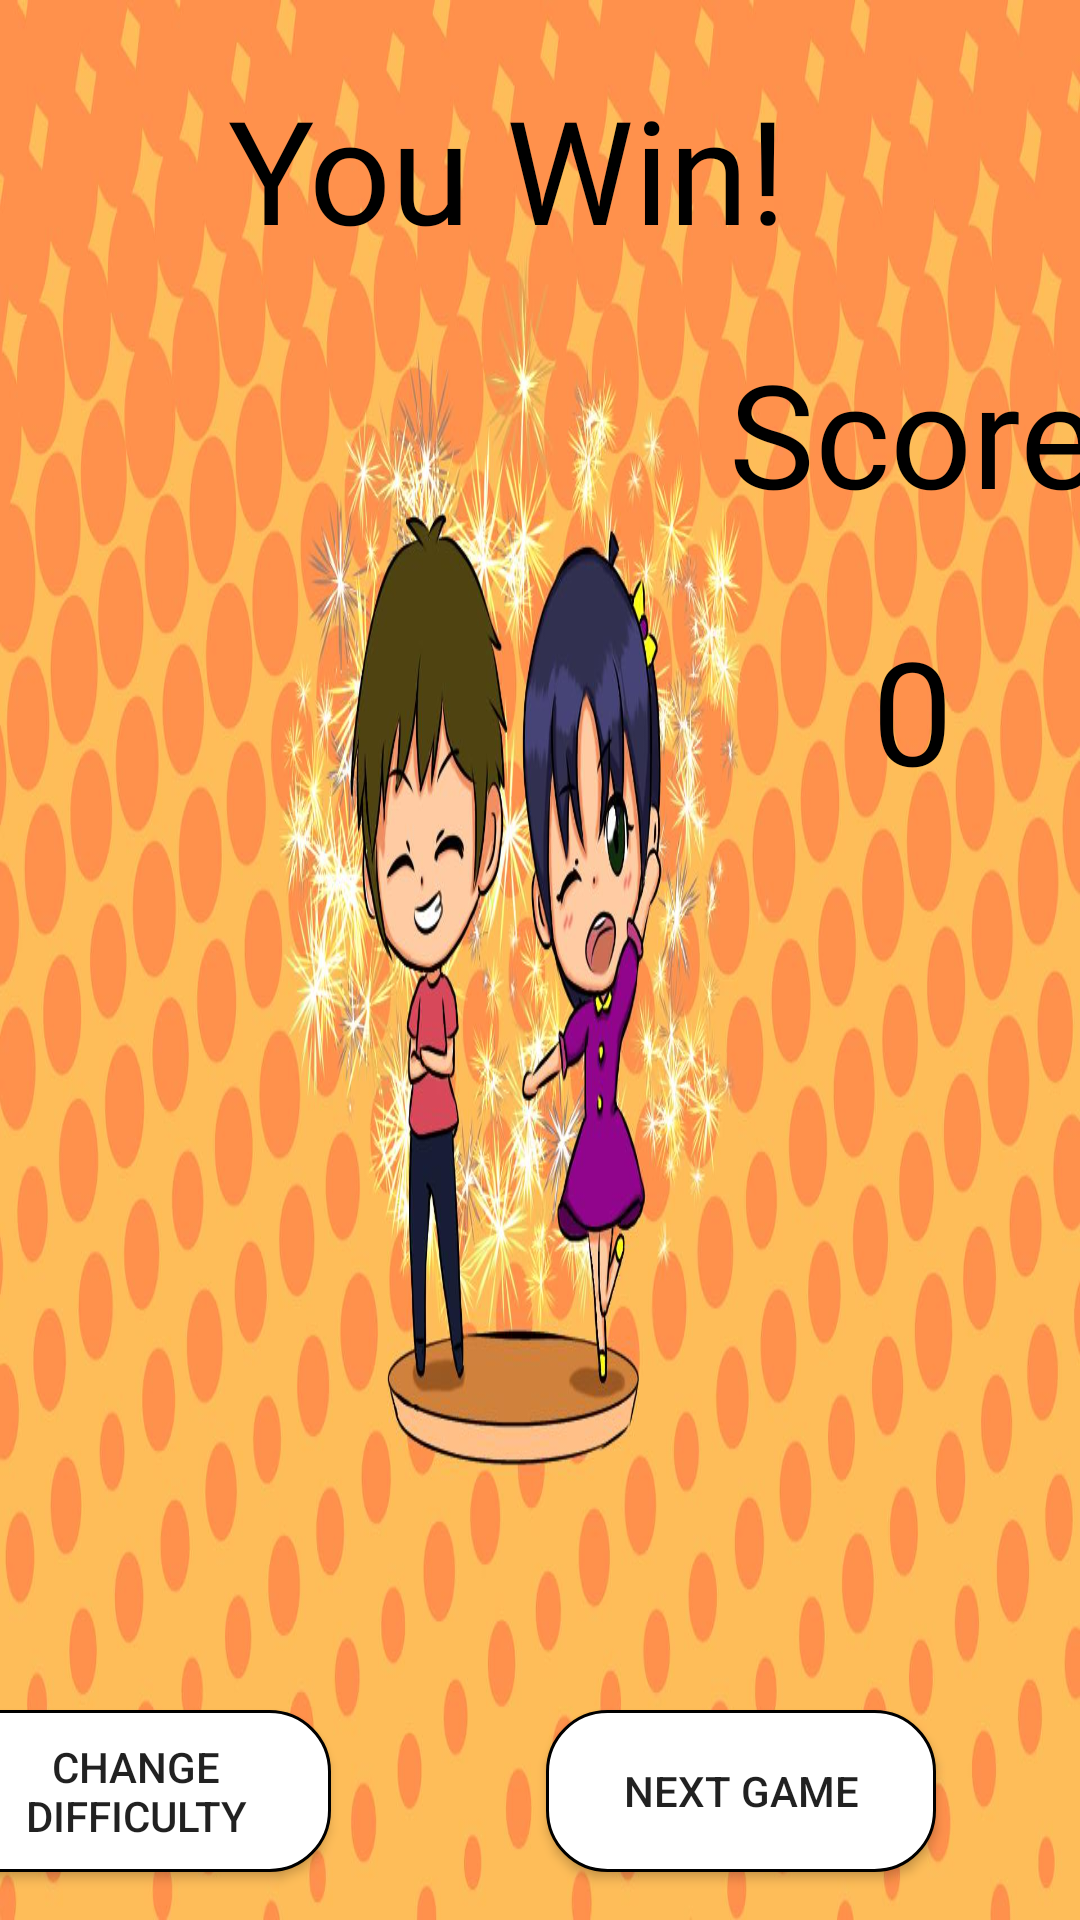

Write the Android layout XML for this screen, with the resource values it uses.
<!-- AndroidManifest.xml: application theme Theme.Bomb24 -->
<!-- res/layout/activity_win.xml -->
<?xml version="1.0" encoding="utf-8"?>
<androidx.constraintlayout.widget.ConstraintLayout xmlns:android="http://schemas.android.com/apk/res/android"
    xmlns:app="http://schemas.android.com/apk/res-auto"
    xmlns:tools="http://schemas.android.com/tools"
    android:layout_width="match_parent"
    android:layout_height="match_parent"
    android:background="@drawable/win"
    tools:context=".Game_win">

    <TextView
        android:id="@+id/textView2"
        android:layout_width="wrap_content"
        android:layout_height="wrap_content"
        android:layout_marginTop="24dp"
        android:fontFamily="@font/galindo"
        android:text="You Win!"
        android:textColor="#000000"
        android:textSize="48sp"
        app:layout_constraintEnd_toStartOf="@+id/guideline3"
        app:layout_constraintStart_toStartOf="@+id/guideline2"
        app:layout_constraintTop_toTopOf="parent" />

    <TextView
        android:id="@+id/score"
        android:layout_width="wrap_content"
        android:layout_height="wrap_content"
        android:layout_marginTop="28dp"
        android:fontFamily="@font/galindo"
        android:text="0"
        android:textColor="#000000"
        android:textSize="48sp"
        app:layout_constraintEnd_toEndOf="parent"
        app:layout_constraintStart_toStartOf="@+id/guideline3"
        app:layout_constraintTop_toBottomOf="@+id/textView7" />

    <TextView
        android:id="@+id/textView7"
        android:layout_width="wrap_content"
        android:layout_height="wrap_content"
        android:layout_marginTop="112dp"
        android:fontFamily="@font/galindo"
        android:text="Score"
        android:textColor="#000000"
        android:textSize="48sp"
        app:layout_constraintEnd_toEndOf="parent"
        app:layout_constraintStart_toStartOf="@+id/guideline3"
        app:layout_constraintTop_toTopOf="parent" />

    <Button
        android:id="@+id/changeDff_bt"
        android:layout_width="130dp"
        android:layout_height="54dp"
        android:layout_marginBottom="16dp"
        android:background="@drawable/panel_button"
        android:text="Change Difficulty"
        app:layout_constraintBottom_toBottomOf="parent"
        app:layout_constraintEnd_toStartOf="@+id/guideline2"
        app:layout_constraintStart_toStartOf="parent" />

    <Button
        android:id="@+id/win_next_bt"
        android:layout_width="130dp"
        android:layout_height="54dp"
        android:layout_marginEnd="48dp"
        android:layout_marginBottom="16dp"
        android:background="@drawable/panel_button"
        android:text="Next Game"
        app:layout_constraintBottom_toBottomOf="parent"
        app:layout_constraintEnd_toEndOf="parent"
        app:layout_constraintHorizontal_bias="1.0"
        app:layout_constraintStart_toStartOf="@+id/guideline3" />

    <androidx.constraintlayout.widget.Guideline
        android:id="@+id/guideline2"
        android:layout_width="wrap_content"
        android:layout_height="wrap_content"
        android:orientation="vertical"
        app:layout_constraintGuide_percent="0.25" />

    <androidx.constraintlayout.widget.Guideline
        android:id="@+id/guideline3"
        android:layout_width="wrap_content"
        android:layout_height="wrap_content"
        android:orientation="vertical"
        app:layout_constraintGuide_percent="0.69" />

</androidx.constraintlayout.widget.ConstraintLayout>
<!-- resources referenced by this layout -->
<resources>
  <!-- drawable panel_button (drawable) -->
  <?xml version="1.0" encoding="utf-8"?>
  <shape android:shape="rectangle" xmlns:android="http://schemas.android.com/apk/res/android">
      <solid android:color="@color/white"/>
      <stroke android:color="@color/black" android:width="1dp"/>
      <corners android:radius="20dp"/>
  </shape>
  <!-- drawable win: jpg bitmap (drawable-v24, 155790 bytes) -->
  <style name="Theme.Bomb24" parent="Theme.AppCompat.Light.NoActionBar">
          
          <item name="colorPrimary">@color/purple_500</item>
          <item name="colorPrimaryVariant">@color/purple_700</item>
          <item name="colorOnPrimary">@color/white</item>
          
          <item name="colorSecondary">@color/teal_200</item>
          <item name="colorSecondaryVariant">@color/teal_700</item>
          <item name="colorOnSecondary">@color/black</item>
          
          <item name="android:statusBarColor" tools:targetApi="l">?attr/colorPrimaryVariant</item>
          
          <item name="android:windowActivityTransitions">true</item>
          <item name="android:windowEnterTransition">@transition/transition_ani</item>
      </style>
  <color name="white">#FFFFFFFF</color>
  <color name="black">#FF000000</color>
  <color name="purple_500">#FF6200EE</color>
  <color name="purple_700">#FF3700B3</color>
  <color name="teal_200">#FF03DAC5</color>
  <color name="teal_700">#FF018786</color>
</resources>
